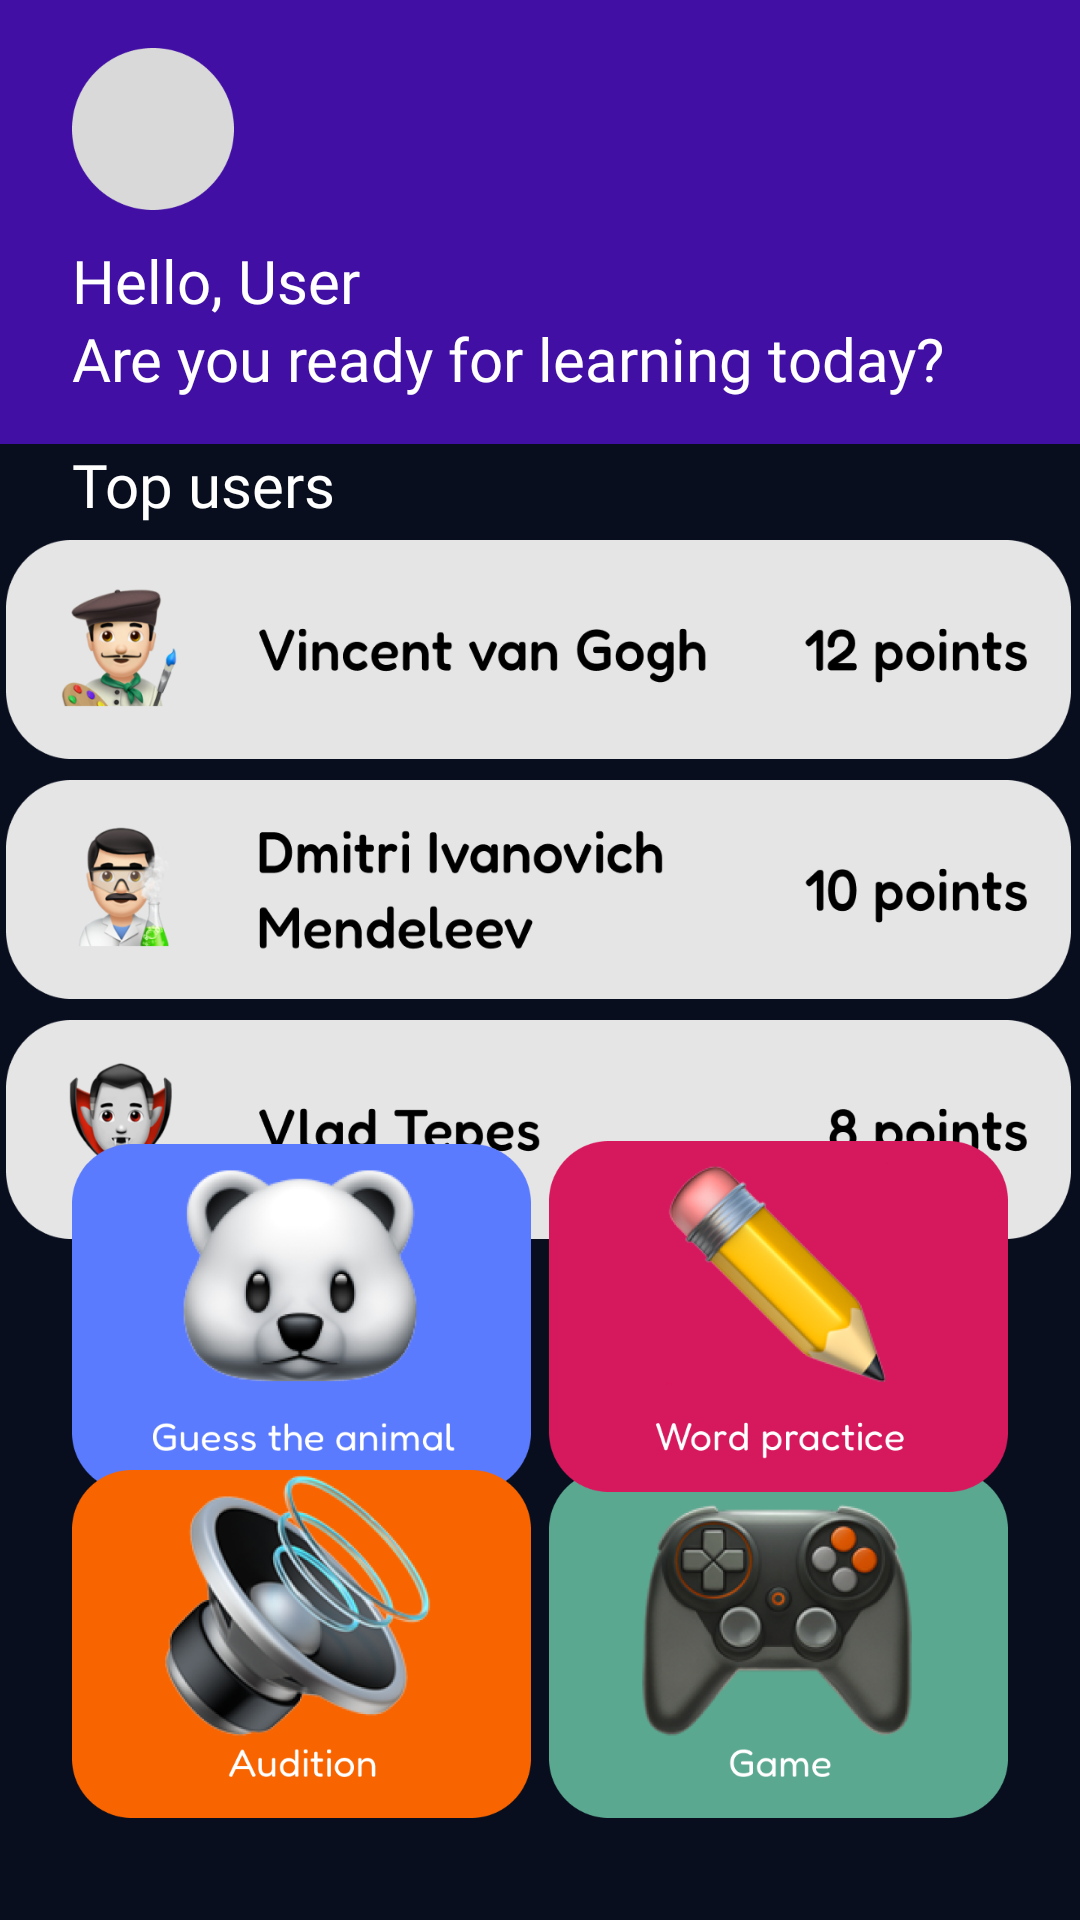

The Android layout XML behind this screen, and the referenced resources:
<!-- AndroidManifest.xml: application theme Theme.LanguageApp -->
<!-- res/layout/activity_main.xml -->
<?xml version="1.0" encoding="utf-8"?>
<androidx.constraintlayout.widget.ConstraintLayout xmlns:android="http://schemas.android.com/apk/res/android"
    xmlns:app="http://schemas.android.com/apk/res-auto"
    xmlns:tools="http://schemas.android.com/tools"
    android:id="@+id/main"
    android:layout_width="match_parent"
    android:layout_height="match_parent"
    android:theme="@style/Base.Theme.LanguageApp"
    tools:context="com.example.MobileAppCourse.MainActivity">

    <com.google.android.material.appbar.MaterialToolbar
        android:id="@+id/topAppBarLogin2"
        android:layout_width="413dp"
        android:layout_height="148dp"
        android:background="#410FA3"
        app:layout_constraintEnd_toEndOf="parent"
        app:layout_constraintStart_toStartOf="parent"
        app:layout_constraintTop_toTopOf="parent">

    </com.google.android.material.appbar.MaterialToolbar>

    <ImageView
        android:id="@+id/imageAvatar"
        android:layout_width="54dp"
        android:layout_height="54dp"
        android:layout_marginStart="24dp"
        android:layout_marginTop="16dp"
        android:background="@drawable/gray_circle"
        app:layout_constraintStart_toStartOf="parent"
        app:layout_constraintTop_toTopOf="parent">

    </ImageView>

    <TextView
        android:id="@+id/textView7"
        android:layout_width="wrap_content"
        android:layout_height="wrap_content"
        android:layout_gravity="center"
        android:layout_marginStart="24dp"
        android:layout_marginTop="80dp"
        android:fontFamily="@font/fredoka_semibold"
        android:text="Hello, User"
        android:textColor="@color/white"
        android:background="#410FA3"
        android:textSize="20dp"
        app:layout_constraintStart_toStartOf="parent"
        app:layout_constraintTop_toTopOf="@+id/topAppBarLogin2" />

    <TextView
        android:id="@+id/textView12"
        android:layout_width="wrap_content"
        android:layout_height="wrap_content"
        android:layout_gravity="center"
        android:layout_marginStart="24dp"

        android:fontFamily="@font/fredoka_semibold"
        android:text="Top users"
        android:theme="@style/Base.Theme.LanguageApp"
        android:textSize="20dp"
        app:layout_constraintBottom_toBottomOf="parent"
        app:layout_constraintStart_toStartOf="parent"
        app:layout_constraintTop_toBottomOf="@+id/topAppBarLogin2"
        app:layout_constraintVertical_bias="0.0" />

    <TextView
        android:id="@+id/textView13"
        android:layout_width="wrap_content"
        android:layout_height="wrap_content"
        android:layout_gravity="center"
        android:layout_marginStart="24dp"
        android:layout_marginTop="189dp"

        android:fontFamily="@font/fredoka_semibold"
        android:text="Available exercise"
        android:textSize="20dp"
        android:theme="@style/Base.Theme.LanguageApp"
        app:layout_constraintBottom_toBottomOf="parent"
        app:layout_constraintStart_toStartOf="parent"
        app:layout_constraintTop_toTopOf="@+id/topAppBarLogin2"
        app:layout_constraintVertical_bias="0.439" />

    <TextView
        android:id="@+id/textView11"
        android:layout_width="wrap_content"
        android:layout_height="wrap_content"
        android:layout_gravity="center"
        android:layout_marginStart="24dp"
        android:layout_marginTop="36dp"

        android:fontFamily="@font/fredoka_semibold"
        android:text="Are you ready for learning today?"
        android:textColor="@color/white"
        android:background="#410FA3"
        android:textSize="20dp"
        app:layout_constraintStart_toStartOf="parent"
        app:layout_constraintTop_toBottomOf="@+id/imageAvatar" />

    <androidx.appcompat.widget.AppCompatButton
        android:id="@+id/button2"
        style="?android:attr/borderlessButtonStyle"
        android:layout_width="355dp"
        android:layout_height="73dp"
        android:layout_marginTop="260dp"
        android:background="@drawable/mendeleev"
        app:layout_constraintEnd_toEndOf="parent"
        app:layout_constraintHorizontal_bias="0.428"
        app:layout_constraintStart_toStartOf="parent"
        app:layout_constraintTop_toTopOf="@+id/topAppBarLogin2" />

    <androidx.appcompat.widget.AppCompatButton
        android:id="@+id/button4"
        style="?android:attr/borderlessButtonStyle"
        android:layout_width="355dp"
        android:layout_height="73dp"
        android:layout_marginTop="340dp"
        android:background="@drawable/vlad_tepes"
        app:layout_constraintEnd_toEndOf="parent"
        app:layout_constraintHorizontal_bias="0.428"
        app:layout_constraintStart_toStartOf="parent"
        app:layout_constraintTop_toTopOf="@+id/topAppBarLogin2" />

    <androidx.appcompat.widget.AppCompatButton
        android:id="@+id/button3"
        style="?android:attr/borderlessButtonStyle"
        android:layout_width="355dp"
        android:layout_height="73dp"
        android:layout_marginTop="180dp"
        android:background="@drawable/van_gogh"
        app:layout_constraintEnd_toEndOf="parent"
        app:layout_constraintHorizontal_bias="0.428"
        app:layout_constraintStart_toStartOf="parent"
        app:layout_constraintTop_toTopOf="@+id/topAppBarLogin2" />

    <androidx.appcompat.widget.AppCompatButton
        android:id="@+id/buttonGuessTheAnimal"
        style="?android:attr/borderlessButtonStyle"
        android:layout_width="153dp"
        android:layout_height="117dp"
        android:layout_marginStart="24dp"
        android:background="@drawable/exercise_1"
        app:layout_constraintBottom_toBottomOf="parent"
        app:layout_constraintStart_toStartOf="parent"
        app:layout_constraintTop_toTopOf="parent"
        app:layout_constraintVertical_bias="0.727" />

    <androidx.appcompat.widget.AppCompatButton
        android:id="@+id/buttonListening"
        style="?android:attr/borderlessButtonStyle"
        android:layout_width="153dp"
        android:layout_height="117dp"
        android:layout_marginStart="24dp"
        android:background="@drawable/exercise_3"
        app:layout_constraintBottom_toBottomOf="parent"
        app:layout_constraintStart_toStartOf="parent"
        app:layout_constraintTop_toTopOf="parent"
        app:layout_constraintVertical_bias="0.935" />

    <androidx.appcompat.widget.AppCompatButton
        android:id="@+id/button8"
        style="?android:attr/borderlessButtonStyle"
        android:layout_width="153dp"
        android:layout_height="117dp"
        android:layout_marginEnd="24dp"
        android:background="@drawable/exercise_4"
        app:layout_constraintBottom_toBottomOf="parent"
        app:layout_constraintEnd_toEndOf="parent"
        app:layout_constraintTop_toTopOf="parent"
        app:layout_constraintVertical_bias="0.935" />

    <androidx.appcompat.widget.AppCompatButton
        android:id="@+id/buttonWordPractice"
        style="?android:attr/borderlessButtonStyle"
        android:layout_width="153dp"
        android:layout_height="117dp"
        android:layout_marginEnd="24dp"
        android:background="@drawable/exercise_2"
        app:layout_constraintBottom_toBottomOf="parent"
        app:layout_constraintEnd_toEndOf="parent"
        app:layout_constraintTop_toTopOf="parent"
        app:layout_constraintVertical_bias="0.727" />

</androidx.constraintlayout.widget.ConstraintLayout>
<!-- resources referenced by this layout -->
<resources>
  <!-- drawable exercise_1: png bitmap (drawable, 60230 bytes) -->
  <!-- drawable exercise_2: png bitmap (drawable, 63787 bytes) -->
  <!-- drawable exercise_3: png bitmap (drawable, 106733 bytes) -->
  <!-- drawable exercise_4: png bitmap (drawable, 88420 bytes) -->
  <!-- drawable gray_circle: png bitmap (drawable, 3446 bytes) -->
  <!-- drawable mendeleev: png bitmap (drawable, 44456 bytes) -->
  <!-- drawable van_gogh: png bitmap (drawable, 44024 bytes) -->
  <!-- drawable vlad_tepes: png bitmap (drawable, 37758 bytes) -->
  <style name="Base.Theme.LanguageApp" parent="Theme.Material3.DayNight.NoActionBar">
          
          
          <item name="android:background"> #080e1e </item>
          <item name="android:textColor"> #FFFFFF </item>
      </style>
  <style name="Theme.LanguageApp" parent="Base.Theme.LanguageApp">
  
      </style>
  <!-- not gathered from this repository: default colours our renderer supplied (Android Studio template values) -->
  <color name="white">#FFFFFFFF</color>
</resources>
